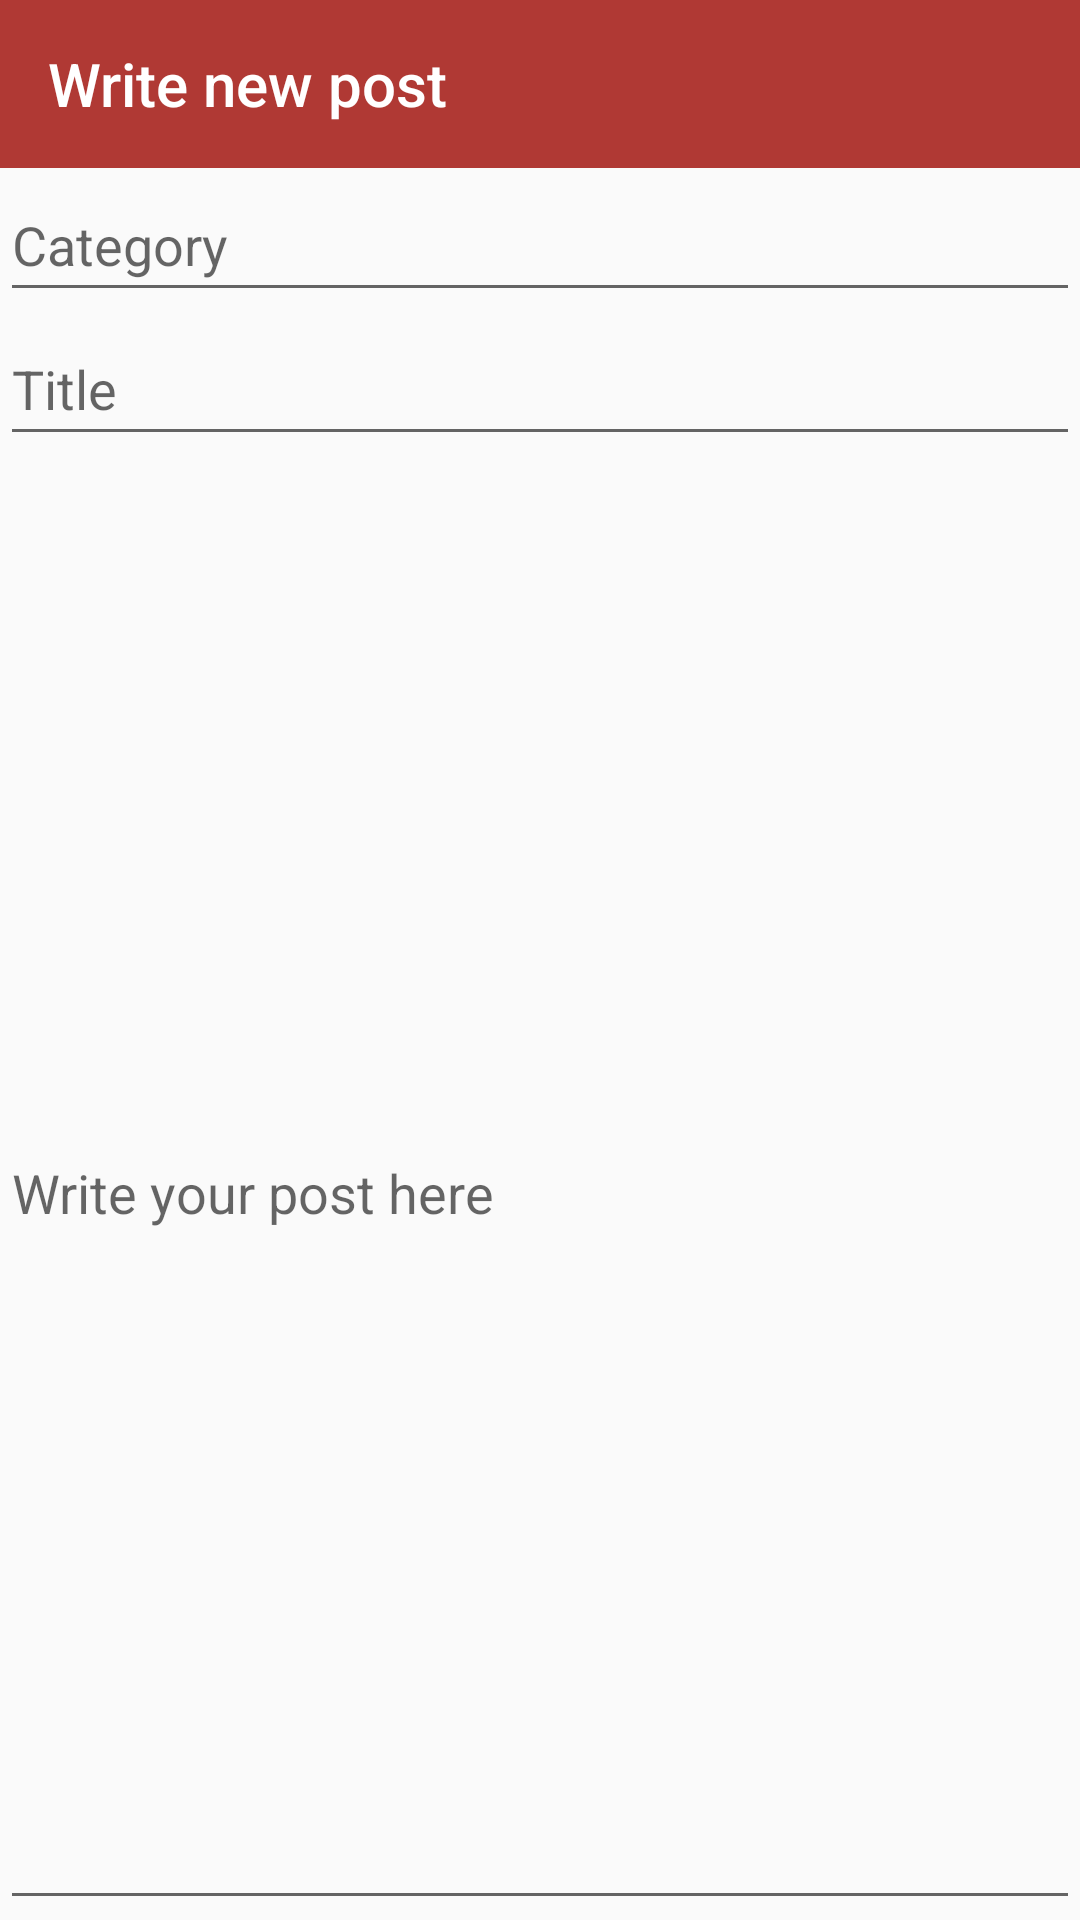

Here is an Android app screen rendered from its layout file. Give the layout XML and the strings, colors and styles it references.
<!-- AndroidManifest.xml: application theme AppTheme.NoActionBar -->
<!-- res/layout/activity_add_blogpost.xml -->
<?xml version="1.0" encoding="utf-8"?>
<layout xmlns:android="http://schemas.android.com/apk/res/android"
    xmlns:app="http://schemas.android.com/apk/res-auto"
    xmlns:tools="http://schemas.android.com/tools">

    <data>
        <variable
            name="blogpost"
            type="com.example.ink.data.blogpost.Blogpost" />

    </data>



    <androidx.constraintlayout.widget.ConstraintLayout
        android:layout_width="match_parent"
        android:layout_height="match_parent"
        android:layout_margin="16dp"
        android:fitsSystemWindows="true"
        tools:context=".ui.addBlogpost.AddBlogpost">

        <androidx.appcompat.widget.Toolbar
            android:id="@+id/toolbar"
            android:layout_width="match_parent"
            android:layout_height="wrap_content"
            android:background="?attr/colorAccent"
            android:minHeight="?attr/actionBarSize"
            android:theme="@style/ThemeOverlay.AppCompat.Dark.ActionBar"
            app:layout_constraintEnd_toEndOf="parent"
            app:layout_constraintStart_toStartOf="parent"
            app:layout_constraintTop_toTopOf="parent"
            app:title="Write new post"
            app:titleMarginStart="12dp" />


        <LinearLayout
            android:layout_width="match_parent"
            android:layout_height="0dp"
            android:orientation="vertical"
            app:layout_constraintBottom_toBottomOf="parent"
            app:layout_constraintEnd_toEndOf="parent"
            app:layout_constraintStart_toStartOf="parent"
            app:layout_constraintTop_toBottomOf="@+id/toolbar">

            <EditText
                android:id="@+id/newblogpost_category"
                android:layout_width="match_parent"
                android:layout_height="48dp"
                android:hint="Category"
                tools:layout_editor_absoluteX="0dp"
                tools:layout_editor_absoluteY="71dp" />


            <EditText
                android:id="@+id/newblogpost_title"
                android:layout_width="match_parent"
                android:layout_height="48dp"
                android:hint="Title"
                tools:layout_editor_absoluteX="0dp"
                tools:layout_editor_absoluteY="168dp" />

            <EditText
                android:id="@+id/newblogpost"
                android:layout_width="match_parent"
                android:layout_height="match_parent"
                android:hint="Write your post here"
                tools:layout_editor_absoluteX="0dp"
                tools:layout_editor_absoluteY="224dp" />




        </LinearLayout>


    </androidx.constraintlayout.widget.ConstraintLayout>
</layout>
<!-- resources referenced by this layout -->
<resources>
  <style name="AppTheme.NoActionBar">
          <item name="windowActionBar">false</item>
          <item name="windowNoTitle">true</item>
      </style>
</resources>
